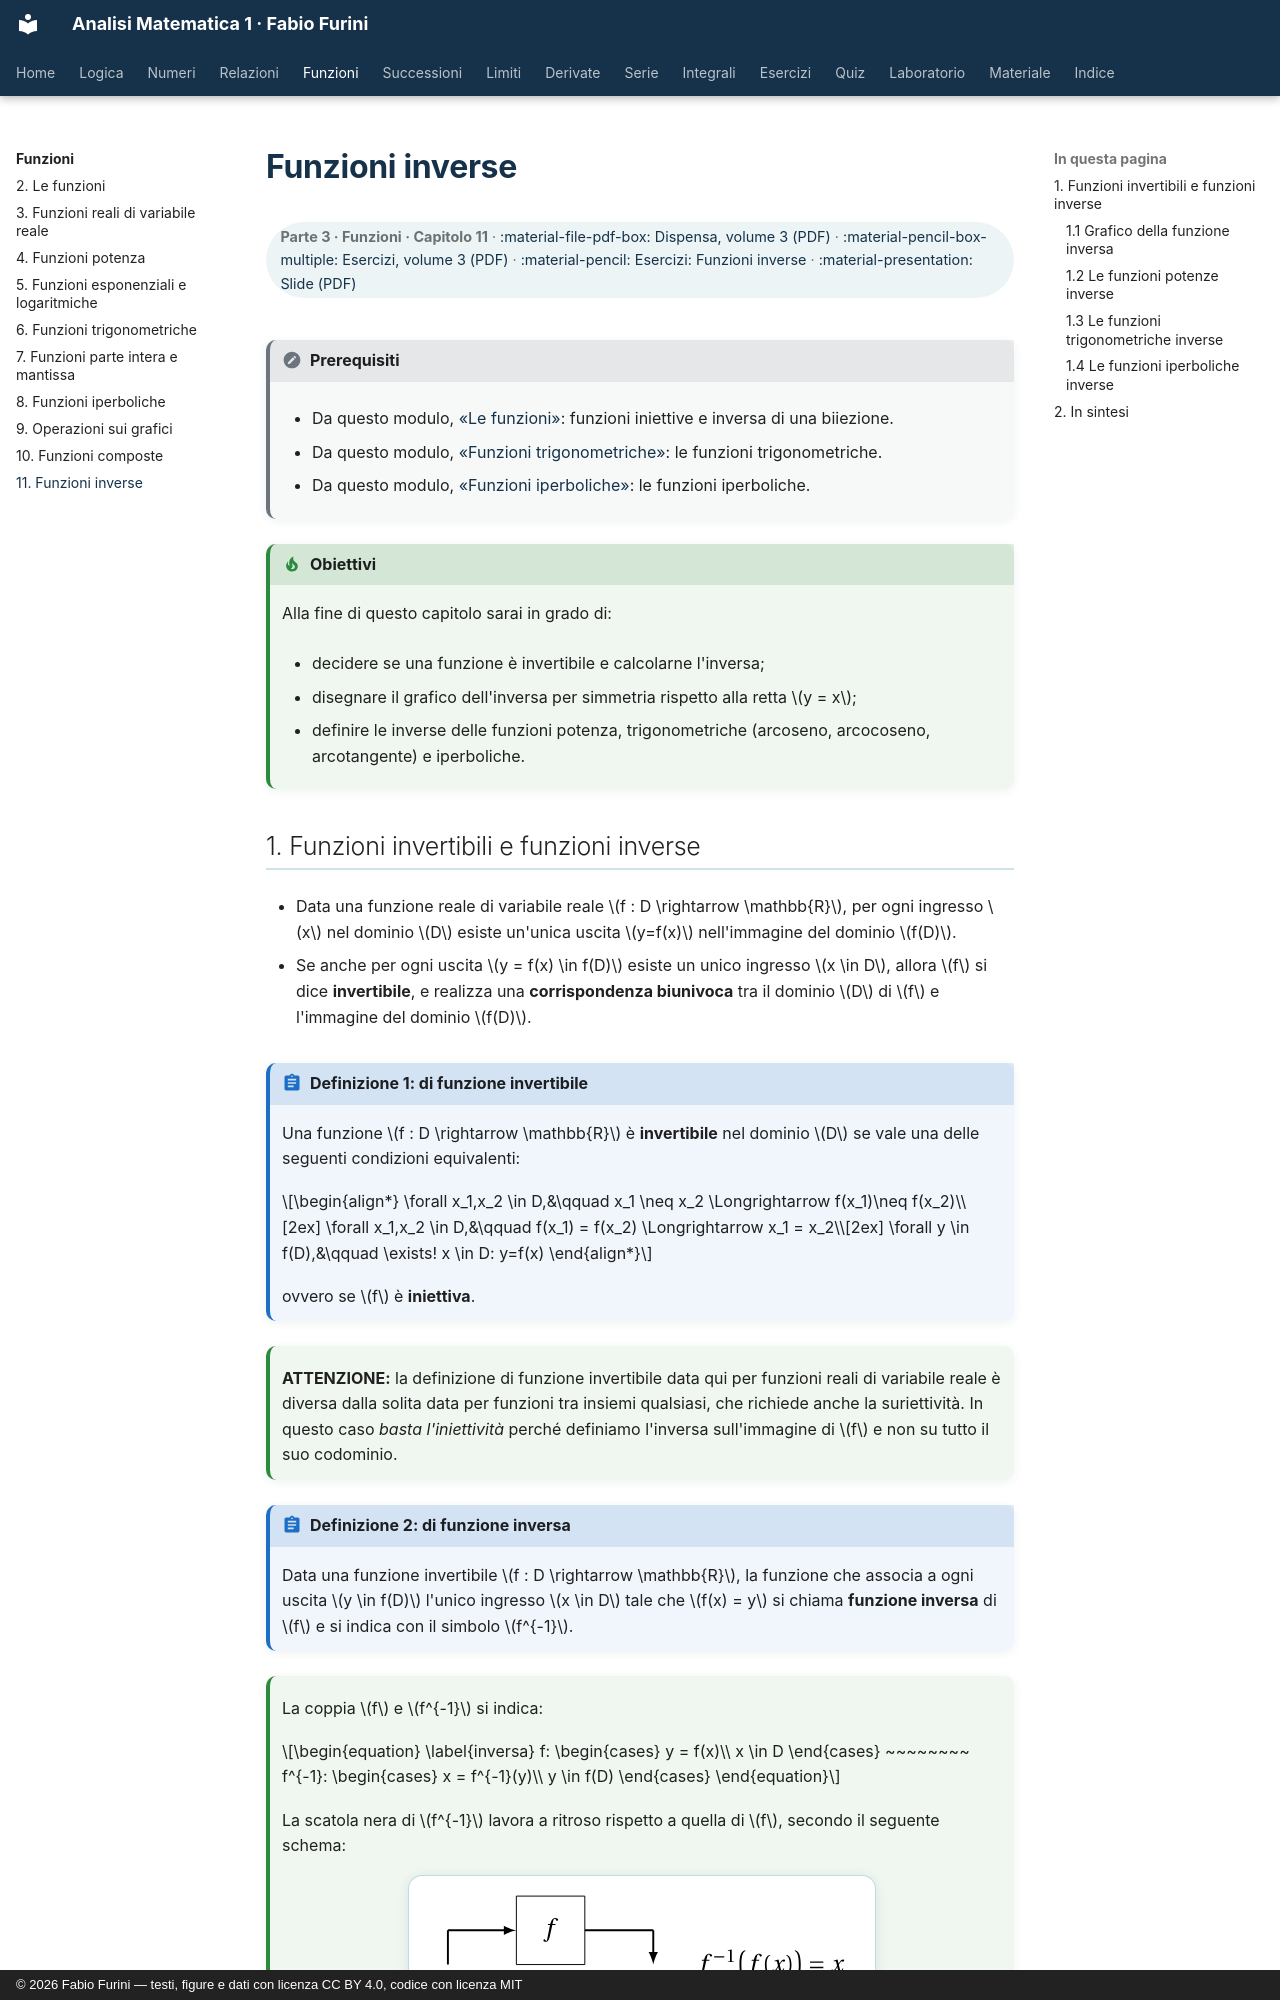

repository: fabiofurini/analisi-matematica-1 · page: funzioni/10-inverse/index.html · generator: mkdocs · copyright: © 2026 Fabio Furini — testi, figure e dati con licenza CC BY 4.0, codice con licenza MIT

---
title: "Funzioni inverse"
---

# Funzioni inverse

<div class="info-capitolo" markdown>

**Parte 3 · Funzioni · Capitolo 11** · [:material-file-pdf-box: Dispensa, volume 3 (PDF)](../pdf/dispensa-3-funzioni.pdf) · [:material-pencil-box-multiple: Esercizi, volume 3 (PDF)](../pdf/esercizi-3-funzioni.pdf) · [:material-pencil: Esercizi: Funzioni inverse](../esercizi/es-funzioni-02-funzioni-inverse.md) · [:material-presentation: Slide (PDF)](../pdf/slide-funzioni-10-inverse.pdf)

</div>

!!! nota "Prerequisiti"

    - Da questo modulo, [«Le funzioni»](https://fabiofurini.github.io/analisi-matematica-1/funzioni/01-funzioni/): funzioni iniettive e inversa di una biiezione.

    - Da questo modulo, [«Funzioni trigonometriche»](https://fabiofurini.github.io/analisi-matematica-1/funzioni/05-trigonometriche/): le funzioni trigonometriche.

    - Da questo modulo, [«Funzioni iperboliche»](https://fabiofurini.github.io/analisi-matematica-1/funzioni/07-iperboliche/): le funzioni iperboliche.

!!! chiave "Obiettivi"

    Alla fine di questo capitolo sarai in grado di:

    - decidere se una funzione è invertibile e calcolarne l'inversa;

    - disegnare il grafico dell'inversa per simmetria rispetto alla retta $y = x$;

    - definire le inverse delle funzioni potenza, trigonometriche (arcoseno, arcocoseno, arcotangente) e iperboliche.
